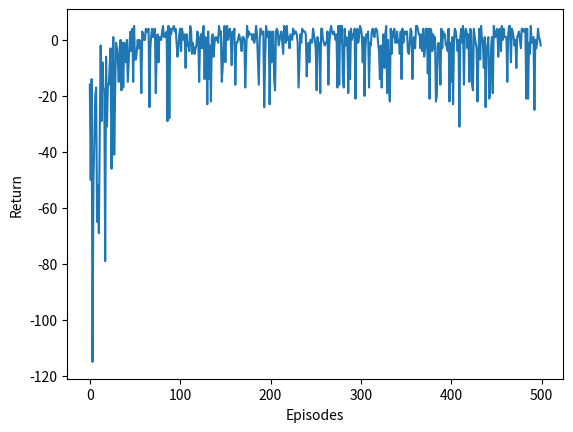

Write the Python code that produced this figure.
import numpy as np
import matplotlib.pyplot as plt

class Gridworld:
    def __init__(self):
        self.num_rows = 5
        self.num_cols = 5
        self.gold_reward = 10
        self.bomb_reward = -10
        self.gold_positions = np.array([23])
        self.bomb_positions = np.array([18])
        self.random_move_probability = 0.2

        self.actions = ["UP", "RIGHT", "DOWN", "LEFT"]
        self.num_actions = len(self.actions)
        self.num_fields = self.num_cols * self.num_rows
        
        self.rewards = np.zeros(shape=self.num_fields)
        self.rewards[self.bomb_positions] = self.bomb_reward
        self.rewards[self.gold_positions] = self.gold_reward

        self.step = 0
        self.cumulative_reward = 0
        self.agent_position = np.random.randint(0, 5)

    def make_step(self, action_index):
        """
        Given an action, make state transition and observe reward.

        :param action_index: an integer between 0 and the number of actions (4 in Gridworld).
        :return: (reward, new_position)
            WHERE
            reward (float) is the observed reward
            new_position (int) is the new position of the agent
        """
        # Randomly sample action_index if world is stochastic
        if np.random.uniform(0, 1) < self.random_move_probability:
            action_indices = np.arange(self.num_actions, dtype=int)
            action_indices = np.delete(action_indices, action_index)
            action_index = np.random.choice(action_indices, 1)[0]

        action = self.actions[action_index]

        # Determine new position and check whether the agent hits a wall.
        old_position = self.agent_position
        new_position = self.agent_position
        if action == "UP":
            candidate_position = old_position + self.num_cols
            if candidate_position < self.num_fields:
                new_position = candidate_position
        elif action == "RIGHT":
            candidate_position = old_position + 1
            if candidate_position % self.num_cols > 0:  # The %-operator denotes "modulo"-division.
                new_position = candidate_position
        elif action == "DOWN":
            candidate_position = old_position - self.num_cols
            if candidate_position >= 0:
                new_position = candidate_position
        elif action == "LEFT":  # "LEFT"
            candidate_position = old_position - 1
            if candidate_position % self.num_cols < self.num_cols - 1:
                new_position = candidate_position
        else:
            raise ValueError('Action was mis-specified!')

        # Update the environment state
        self.agent_position = new_position
        
        # Calculate reward
        reward = self.rewards[self.agent_position]
        reward -= 1
        return reward, new_position


    def reset(self):
        self.agent_position = np.random.randint(0, 5)

    def is_terminal_state(self):
        # The following statement returns a boolean. It is 'True' when the agent_position
        # coincides with any bomb_positions or gold_positions.
        return self.agent_position in np.append(self.bomb_positions, self.gold_positions)

class RandomAgent():
    def __init__(self, environment):
        self.environment = environment

    def choose_action(self):
        action = np.random.randint(0, self.environment.num_actions)
        return action


class AgentQ:
    def __init__(self, environment, policy="epsilon_greedy", epsilon=0.05, alpha=0.1, gamma=1):
        self.environment = environment
        # Initialize Q-table to zeros
        self.q_table = np.zeros(shape=(self.environment.num_fields, self.environment.num_actions))
        self.policy = policy
        self.epsilon = epsilon
        self.alpha = alpha
        self.gamma = gamma

    def choose_action(self):
        if self.policy == "epsilon_greedy" and np.random.uniform(0, 1) < self.epsilon:
            action = np.random.randint(0, self.environment.num_actions)
        else:
            state = self.environment.agent_position
            q_values_of_state = self.q_table[state, :]
            # Choose randomly AMONG maximum Q-values
            max_q_value = np.max(q_values_of_state)
            maximum_q_values = np.nonzero(q_values_of_state == max_q_value)[0]
            action = np.random.choice(maximum_q_values)
        return action

    def learn(self, old_state, reward, new_state, action):
        max_q_value_in_new_state = np.max(self.q_table[new_state, :])
        current_q_value = self.q_table[old_state, action]
        self.q_table[old_state, action] = (1 - self.alpha) * current_q_value + self.alpha * (reward + self.gamma * max_q_value_in_new_state)

def play(environment, agent, episodes=500, max_steps_per_episode=1000, learn=False):
    
    reward_per_episode = np.zeros(episodes)
    
    for episode in range(0, episodes):
        environment.reset()
        cumulative_reward = 0
        step = 0
        game_over = False
        while step < max_steps_per_episode and not game_over:
            old_state = environment.agent_position
            action = agent.choose_action()
            reward, new_state = environment.make_step(action)
            if learn:
                agent.learn(old_state, reward, new_state, action)
            cumulative_reward += reward
            step += 1
            
            # Check whether agent is at terminal state. If yes: end episode; reset agent.
            if environment.is_terminal_state():
                game_over = True
                
        reward_per_episode[episode] = cumulative_reward
    return reward_per_episode


# Initialize environment and agent
environment = Gridworld()
agentQ = AgentQ(environment)

# Note the learn=True argument!
reward_per_episode = play(environment, agentQ, episodes=500, learn=True)

# Simple learning curve
plt.plot(reward_per_episode)
plt.xlabel("Episodes")
plt.ylabel("Return")
plt.show()